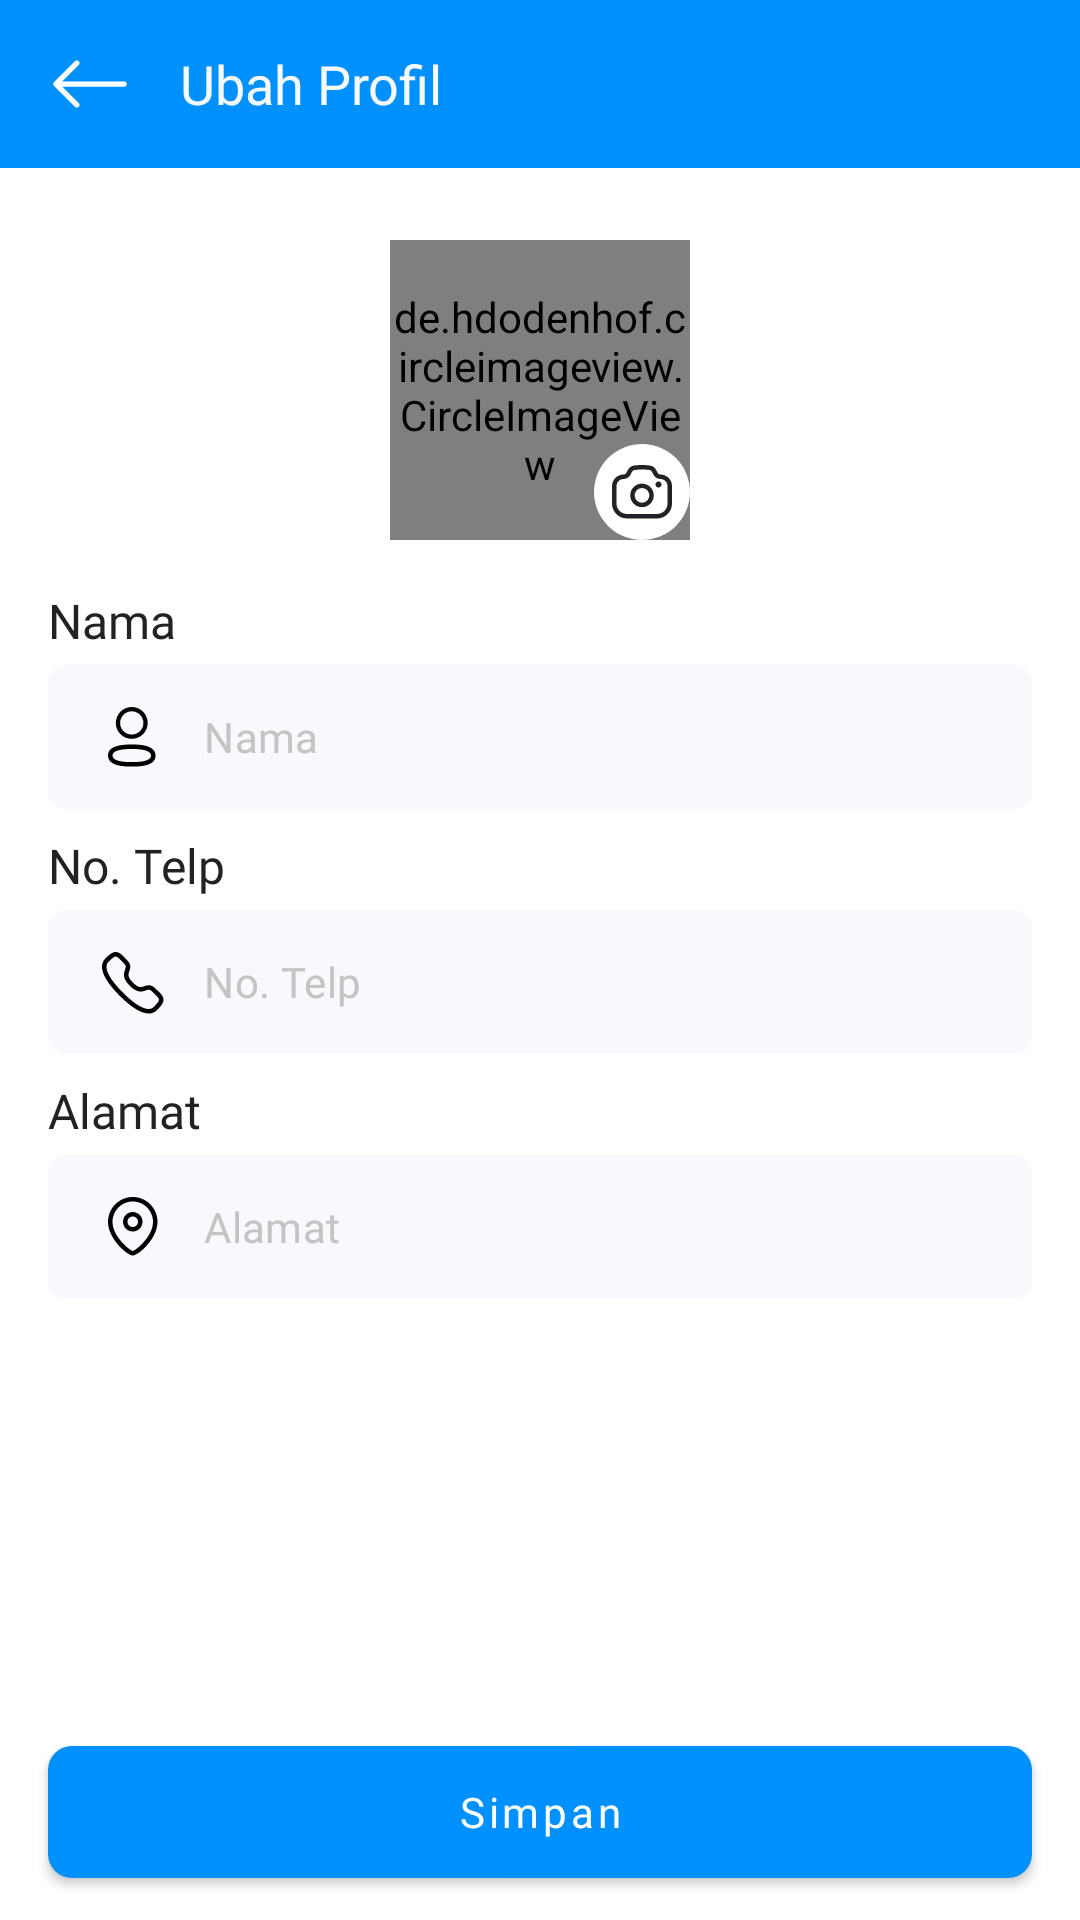

This screen was rendered from an Android layout file. Write that file and the resources it references.
<!-- AndroidManifest.xml: application theme Theme.SecurityVillage -->
<!-- res/layout/activity_user_update_profile.xml -->
<?xml version="1.0" encoding="utf-8"?>
<RelativeLayout xmlns:android="http://schemas.android.com/apk/res/android"
    xmlns:app="http://schemas.android.com/apk/res-auto"
    xmlns:tools="http://schemas.android.com/tools"
    android:layout_width="match_parent"
    android:layout_height="match_parent"
    tools:context=".ui.user.UserUpdateProfileActivity">

    <com.google.android.material.appbar.AppBarLayout
        android:id="@+id/appBar"
        android:layout_width="match_parent"
        android:layout_height="?attr/actionBarSize"
        android:background="@color/primary">

        <RelativeLayout
            android:layout_width="match_parent"
            android:layout_height="56dp"
            android:layout_marginStart="16dp"
            android:layout_marginEnd="16dp">

            <ImageView
                android:id="@+id/imgBack"
                android:layout_width="28dp"
                android:layout_height="match_parent"
                android:layout_centerVertical="true"
                android:src="@drawable/ic_arrow_left"
                app:tint="@color/white" />

            <TextView
                android:layout_width="wrap_content"
                android:layout_height="wrap_content"
                android:layout_centerVertical="true"
                android:layout_marginStart="16dp"
                android:layout_toEndOf="@id/imgBack"
                android:fontFamily="@font/roboto_medium"
                android:text="@string/ubah_profil"
                android:textColor="@color/white_text"
                android:textSize="18sp" />
        </RelativeLayout>
    </com.google.android.material.appbar.AppBarLayout>

    <androidx.core.widget.NestedScrollView
        android:layout_width="match_parent"
        android:layout_height="match_parent"
        android:layout_above="@id/btnSaveProfile"
        android:layout_below="@id/appBar">

        <LinearLayout
            android:layout_width="match_parent"
            android:layout_height="wrap_content"
            android:orientation="vertical">

            <RelativeLayout
                android:layout_width="100dp"
                android:layout_height="100dp"
                android:layout_gravity="center_horizontal"
                android:layout_marginTop="24dp">

                <de.hdodenhof.circleimageview.CircleImageView
                    android:id="@+id/imgProfile"
                    android:layout_width="match_parent"
                    android:layout_height="match_parent"
                    android:layout_gravity="center_horizontal"
                    app:civ_border_color="@color/white"
                    app:civ_border_width="2dp" />

                <ImageView
                    android:id="@+id/imgChangeProfile"
                    android:layout_width="32dp"
                    android:layout_height="32dp"
                    android:layout_alignParentEnd="true"
                    android:layout_alignParentBottom="true"
                    android:background="@drawable/bg_icon_white"
                    android:padding="4dp"
                    android:src="@drawable/ic_camera"
                    app:tint="@color/primary_text" />
            </RelativeLayout>

            <TextView
                android:layout_width="wrap_content"
                android:layout_height="wrap_content"
                android:layout_marginHorizontal="16dp"
                android:layout_marginTop="16dp"
                android:fontFamily="@font/roboto"
                android:text="@string/username"
                android:textColor="@color/primary_text"
                android:textSize="16sp" />

            <com.google.android.material.textfield.TextInputLayout
                android:layout_width="match_parent"
                android:layout_height="wrap_content"
                app:endIconMode="clear_text"
                app:hintEnabled="false">

                <EditText
                    android:id="@+id/etUsername"
                    style="@style/EditText"
                    android:layout_marginStart="16dp"
                    android:layout_marginTop="4dp"
                    android:layout_marginEnd="16dp"
                    android:drawableStart="@drawable/ic_guest"
                    android:hint="@string/username"
                    android:imeOptions="actionNext"
                    android:inputType="textPersonName"
                    android:singleLine="true" />
            </com.google.android.material.textfield.TextInputLayout>

            <TextView
                android:layout_width="wrap_content"
                android:layout_height="wrap_content"
                android:layout_marginHorizontal="16dp"
                android:layout_marginTop="8dp"
                android:fontFamily="@font/roboto"
                android:text="@string/phone"
                android:textColor="@color/primary_text"
                android:textSize="16sp" />

            <com.google.android.material.textfield.TextInputLayout
                android:layout_width="match_parent"
                android:layout_height="wrap_content"
                app:endIconMode="clear_text"
                app:hintEnabled="false">

                <EditText
                    android:id="@+id/etPhone"
                    style="@style/EditText"
                    android:layout_marginStart="16dp"
                    android:layout_marginTop="4dp"
                    android:layout_marginEnd="16dp"
                    android:drawableStart="@drawable/ic_phone"
                    android:hint="@string/phone"
                    android:imeOptions="actionNext"
                    android:inputType="phone"
                    android:singleLine="true" />
            </com.google.android.material.textfield.TextInputLayout>

            <TextView
                android:layout_width="wrap_content"
                android:layout_height="wrap_content"
                android:layout_marginHorizontal="16dp"
                android:layout_marginTop="8dp"
                android:fontFamily="@font/roboto"
                android:text="@string/address"
                android:textColor="@color/primary_text"
                android:textSize="16sp" />

            <com.google.android.material.textfield.TextInputLayout
                android:layout_width="match_parent"
                android:layout_height="wrap_content"
                app:endIconMode="clear_text"
                app:hintEnabled="false">

                <EditText
                    android:id="@+id/etAddress"
                    style="@style/EditText"
                    android:layout_marginStart="16dp"
                    android:layout_marginTop="4dp"
                    android:layout_marginEnd="16dp"
                    android:drawableStart="@drawable/ic_location"
                    android:hint="@string/address"
                    android:imeOptions="actionSend"
                    android:inputType="textPostalAddress|textMultiLine" />
            </com.google.android.material.textfield.TextInputLayout>

        </LinearLayout>
    </androidx.core.widget.NestedScrollView>

    <com.google.android.material.button.MaterialButton
        android:id="@+id/btnSaveProfile"
        style="@style/ButtonStyle"
        android:layout_alignParentBottom="true"
        android:layout_marginBottom="8dp"
        android:text="@string/save" />
</RelativeLayout>
<!-- resources referenced by this layout -->
<resources>
  <color name="primary">#0091FF</color>
  <color name="primary_text">#212226</color>
  <color name="white">#FFFFFFFF</color>
  <color name="white_text">#F7F9FC</color>
  <!-- drawable bg_icon_white (drawable) -->
  <?xml version="1.0" encoding="utf-8"?>
  <shape xmlns:android="http://schemas.android.com/apk/res/android"
      android:shape="oval">
      <solid android:color="@color/white" />
  </shape>
  <string name="address">Alamat</string>
  <string name="phone">No. Telp</string>
  <string name="save">Simpan</string>
  <string name="ubah_profil">Ubah Profil</string>
  <string name="username">Nama</string>
  <style name="ButtonStyle">
          <item name="android:layout_width">match_parent</item>
          <item name="android:layout_height">56dp</item>
          <item name="android:layout_marginStart">16dp</item>
          <item name="android:layout_marginEnd">16dp</item>
          <item name="cornerRadius">8dp</item>
          <item name="android:textAllCaps">false</item>
          <item name="android:fontFamily">@font/roboto_medium</item>
      </style>
  <style name="Theme.SecurityVillage" parent="Theme.MaterialComponents.DayNight.NoActionBar">
          
          <item name="colorPrimary">@color/primary</item>
          <item name="colorPrimaryVariant">@color/purple_700</item>
          <item name="colorOnPrimary">@color/white</item>
          
          <item name="colorSecondary">@color/teal_200</item>
          <item name="colorSecondaryVariant">@color/teal_700</item>
          <item name="colorOnSecondary">@color/black</item>
          
          <item name="textInputStyle">@style/Widget.MyApp.TextInputLayout</item>
  
          
          <item name="android:statusBarColor">@color/primary</item>
  
          
          <item name="android:windowLightStatusBar">false</item>
  
      </style>
  <!-- drawable bg_edit_text (drawable) -->
  <?xml version="1.0" encoding="utf-8"?>
  <selector xmlns:android="http://schemas.android.com/apk/res/android">
      <item android:drawable="@drawable/bg_edit_text_selected"
          android:state_focused="true" >
          <bitmap android:tint="@color/primary"/>
      </item>
      <item android:drawable="@drawable/bg_edit_text_normal" />
  </selector>
  <color name="hint">#C4C4C4</color>
  <color name="purple_700">#FF3700B3</color>
  <color name="teal_200">#FF03DAC5</color>
  <color name="teal_700">#FF018786</color>
  <color name="black">#FF000000</color>
  <style name="Widget.MyApp.TextInputLayout" parent="Widget.MaterialComponents.TextInputLayout.FilledBox">
          <item name="boxStrokeWidth">0dp</item>
          <item name="boxStrokeWidthFocused">0dp</item>
      </style>
  <!-- drawable bg_edit_text_selected (drawable) -->
  <?xml version="1.0" encoding="utf-8"?>
  <shape xmlns:android="http://schemas.android.com/apk/res/android"
      android:shape="rectangle">
      <corners android:radius="6dp" />
      <solid android:color="@color/white_text" />
      <stroke
          android:width="1.5dp"
          android:color="@color/primary" />
  </shape>
  <!-- drawable bg_edit_text_normal (drawable) -->
  <?xml version="1.0" encoding="utf-8"?>
  <shape xmlns:android="http://schemas.android.com/apk/res/android"
      android:shape="rectangle">
      <corners android:radius="6dp" />
      <solid android:color="@color/white_text" />
  </shape>
</resources>
